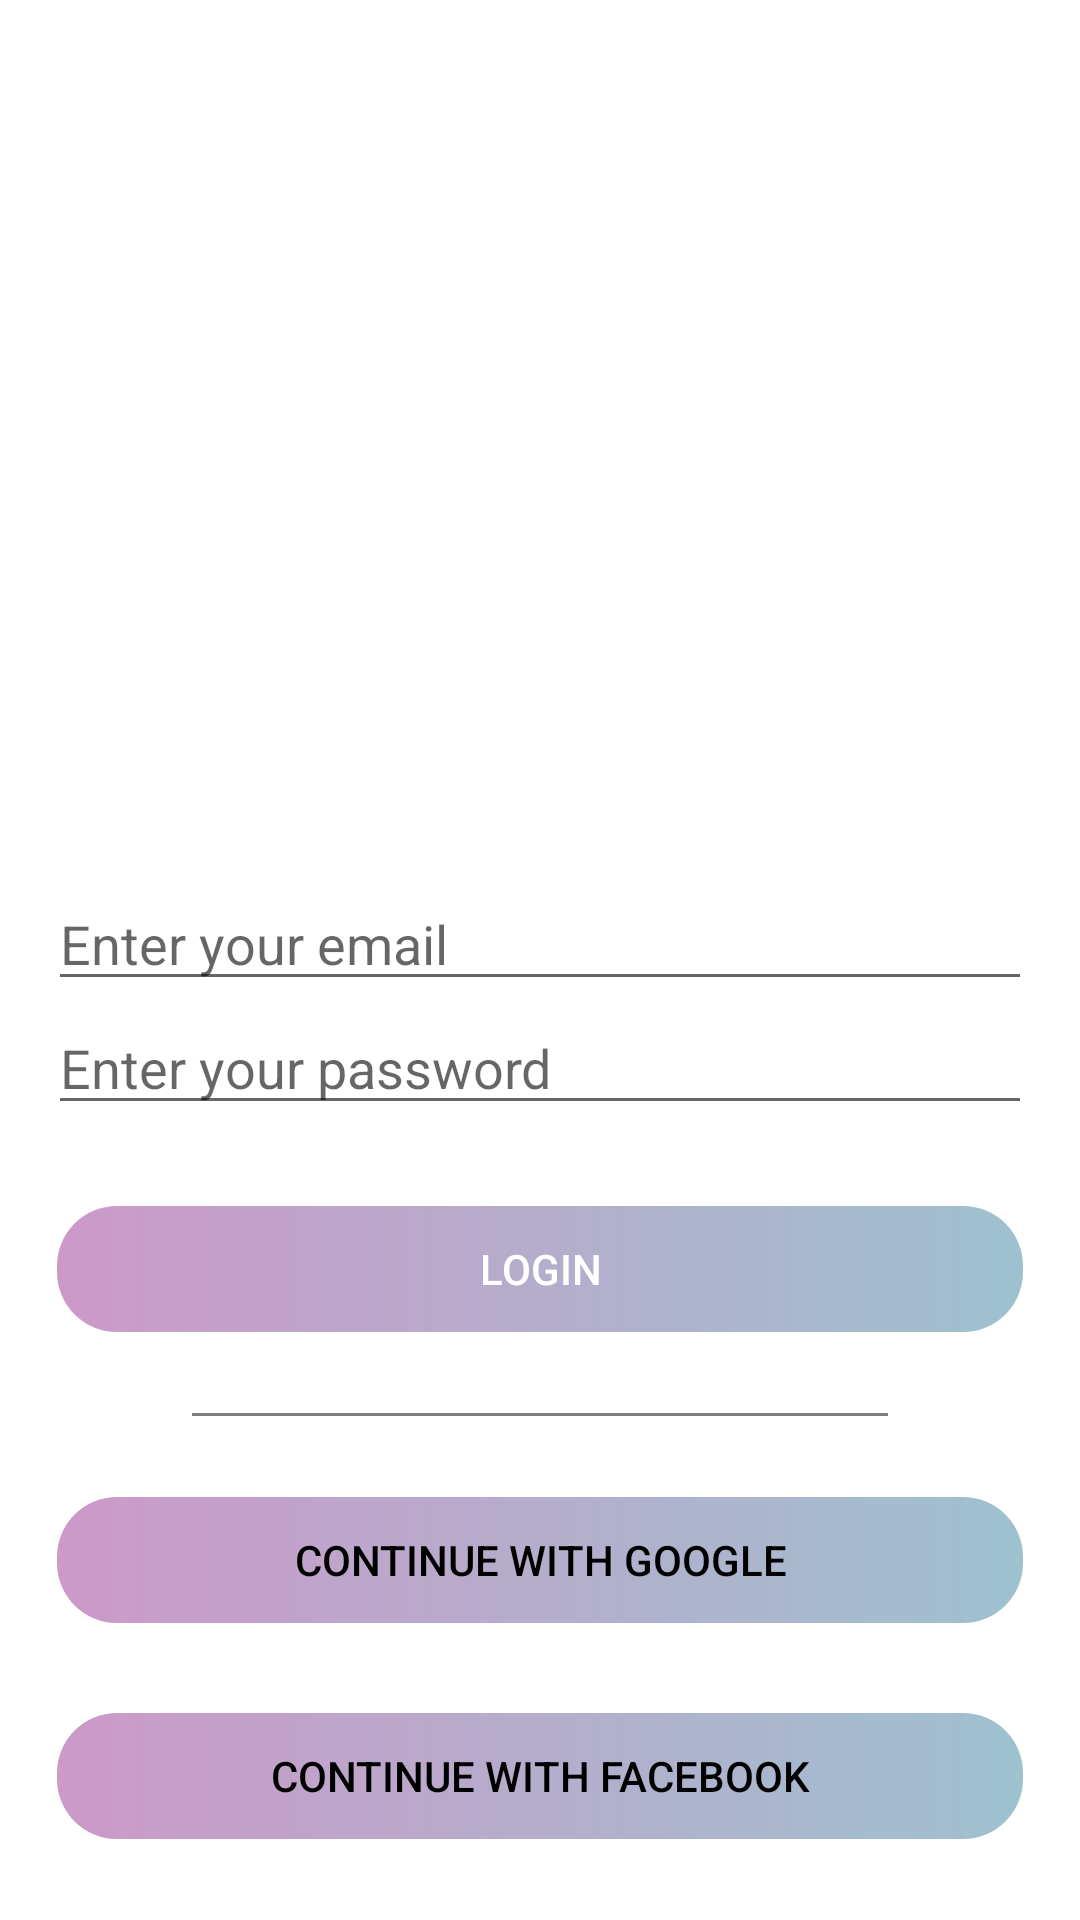

Reconstruct the res/layout file that produces this screen, plus the resources it refers to.
<!-- AndroidManifest.xml: application theme Theme.SocialApp -->
<!-- res/layout/activity_login.xml -->
<?xml version="1.0" encoding="utf-8"?>
<LinearLayout xmlns:android="http://schemas.android.com/apk/res/android"
    xmlns:app="http://schemas.android.com/apk/res-auto"
    xmlns:tools="http://schemas.android.com/tools"
    android:layout_width="match_parent"
    android:layout_height="match_parent"
    android:gravity="bottom|center"
    android:orientation="vertical"
    tools:context=".views.LoginActivity">

    <EditText
        android:layout_width="match_parent"
        android:layout_height="wrap_content"
        android:layout_marginHorizontal="16dp"
        android:hint="Enter your email" />

    <EditText
        android:layout_width="match_parent"
        android:layout_height="wrap_content"
        android:layout_marginHorizontal="16dp"
        android:hint="Enter your password"
        android:inputType="textPassword" />

    <androidx.appcompat.widget.AppCompatButton
        android:layout_width="match_parent"
        android:layout_height="wrap_content"
        android:layout_marginHorizontal="16dp"
        android:layout_marginTop="24dp"
        android:background="@drawable/circle_background"
        android:onClick="auth"
        android:text="Login"
        android:textColor="@color/white" />

    <View
        android:layout_width="match_parent"
        android:layout_height="1dp"
        android:layout_marginHorizontal="64dp"
        android:layout_marginTop="24dp"
        android:background="@color/gray" />

    <Button
        style="@style/Widget.App.ButtonStyle"
        android:layout_width="match_parent"
        android:layout_height="wrap_content"
        android:layout_marginHorizontal="16dp"
        android:layout_marginVertical="24dp"
        android:background="@drawable/circle_background"
        android:onClick="auth"
        android:text="Continue with Google"
        android:textColor="@color/black"

        app:icon="@drawable/googleg_standard_color_18" />

    <Button
        style="@style/Widget.App.ButtonStyle"
        android:layout_width="match_parent"
        android:layout_height="wrap_content"
        android:layout_marginHorizontal="16dp"
        android:layout_marginBottom="24dp"
        android:background="@drawable/circle_background"
        android:onClick="auth"
        android:text="Continue with Facebook"
        android:textColor="@color/black"

        app:icon="@drawable/com_facebook_button_icon" />

</LinearLayout>
<!-- resources referenced by this layout -->
<resources>
  <color name="black">#FF000000</color>
  <color name="gray">#FF7D7D7E</color>
  <color name="white">#FFFFFFFF</color>
  <!-- drawable circle_background (drawable) -->
  <?xml version="1.0" encoding="utf-8"?>
  <shape xmlns:android="http://schemas.android.com/apk/res/android"
      android:shape="rectangle">
  
      <gradient
          android:startColor="@color/pastel_blue"
          android:endColor="@color/pastel_violet"
          android:type="linear"
          android:angle="180" />
  
      <corners
          android:radius="20dp" />
      <stroke
          android:width="6dp"
          android:color="#007879E8" />
  </shape>
  <style name="Theme.SocialApp" parent="Theme.MaterialComponents.DayNight.NoActionBar">
          
          <item name="colorPrimary">@color/pastel_violet</item>
          <item name="colorPrimaryVariant">@color/pastel_blue</item>
          <item name="colorOnPrimary">@color/black</item>
          
          <item name="colorSecondary">@color/pastel_red</item>
          <item name="colorSecondaryVariant">@color/pastel_orange</item>
          <item name="colorOnSecondary">@color/black</item>
          
          <item name="android:statusBarColor" tools:targetApi="l">@color/alabaster</item>
          <item name="android:windowLightStatusBar">true</item>
          
          <item name="colorBottomNavBackground">@color/white</item>
          <item name="colorBottomNavItemSelected">@color/granny_smith_apple</item>
          <item name="colorFragmentBackground">@color/alabaster</item>
      </style>
  <color name="pastel_blue">#FF9EC1CF</color>
  <color name="pastel_violet">#FFCC99C9</color>
  <color name="pastel_red">#FFFF6663</color>
  <color name="pastel_orange">#FFFEB144</color>
  <color name="alabaster">#FFFBFBFB</color>
  <color name="granny_smith_apple">#FF9EE09E</color>
</resources>
